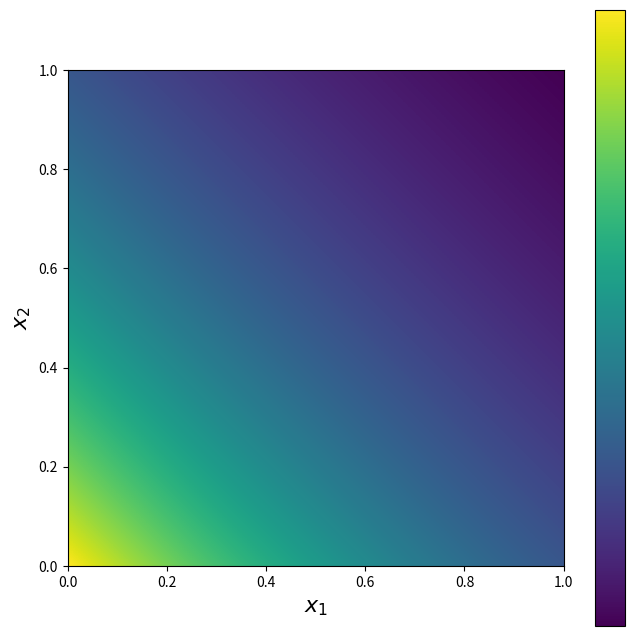

Write the Python code that produced this figure.
import numpy as np
import matplotlib.pyplot as plt

# Define grid for x1 and x2
x = np.linspace(0, 1, 300)
y = np.linspace(0, 1, 300)
X, Y = np.meshgrid(x, y)

# Compute joint PDF for independent Exponential(1)
Z = np.exp(-X - Y)

# Plot heatmap of the density function
plt.figure(figsize=(8, 8))
im = plt.imshow(Z, origin='lower', extent=(0, 1, 0, 1))
cbar = plt.colorbar(im)

# Remove the tick labels on the colorbar
cbar.set_ticks([])

# Use mathtext for subscripts and enlarge font size
plt.xlabel(r'$x_1$', fontsize=16)
plt.ylabel(r'$x_2$', fontsize=16)

plt.show()
